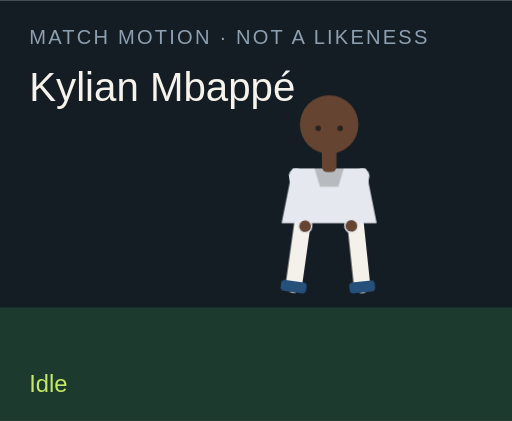
t = 0.00 s
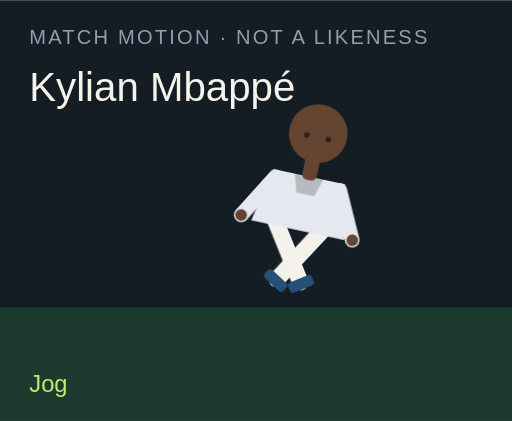
t = 1.50 s
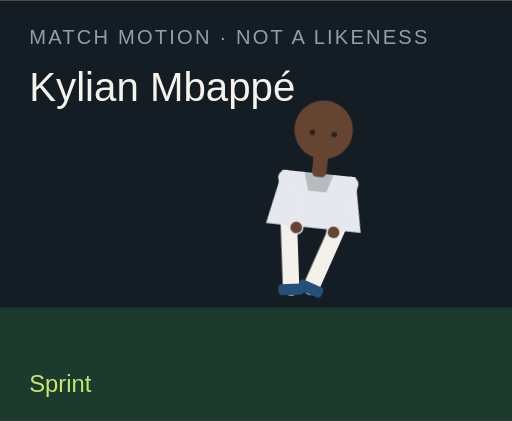
t = 3.00 s
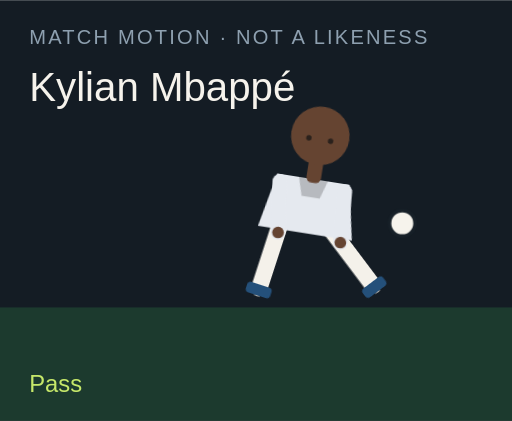
t = 4.50 s
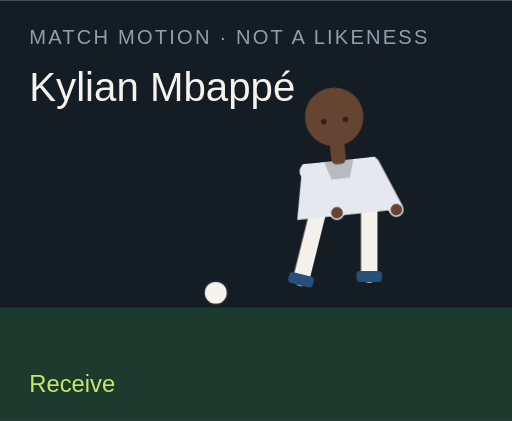
t = 6.00 s
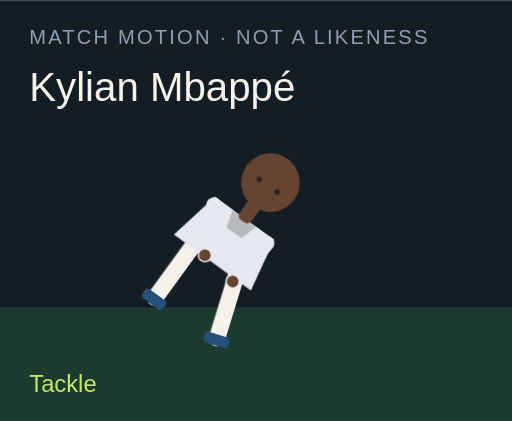
t = 7.50 s

The animated SVG that drew these frames (rendered in a browser with its animation timeline set to each time). Animation: 18 CSS @keyframes rules; one cycle of 9.00 s, repeats indefinitely.

<?xml version="1.0" encoding="UTF-8"?>
<svg xmlns="http://www.w3.org/2000/svg" viewBox="0 0 280 230" role="img">
  <style>@media (prefers-reduced-motion: reduce){animate,animateTransform{display:none}}</style>
  <rect width="280" height="230" fill="#141c24"/>
  <rect y="168" width="280" height="62" fill="#1c3a2e"/>
  <text x="16" y="24" fill="#8ea0b0" font-family="Arial,sans-serif" font-size="11" letter-spacing="1.2">MATCH MOTION · NOT A LIKENESS</text>
  <text x="16" y="55" fill="#f6f3ec" font-family="Impact,sans-serif" font-size="22">Kylian Mbappé</text>
  <circle r="7" fill="#f6f3ec" stroke="#172028" stroke-width="2" id="motion-48450" cx="150" cy="160" opacity="0">
    
    
    
  </circle>
  <g transform="translate(132 40)">
    <g id="motion-48472" transform="rotate(0 48 90)">
      
      <g id="motion-48474" transform="translate(0 0)">
        
        <g transform="translate(34 78)"><g id="motion-48476" transform="rotate(8)"><path d="M0 0 V38" stroke="#f4f1ea" stroke-width="9" stroke-linecap="round"/><rect x="-7" y="36" width="14" height="6" rx="2" fill="#24507a"/></g></g>
        <g transform="translate(62 78)"><g id="motion-48478" transform="rotate(-6)"><path d="M0 0 V38" stroke="#f4f1ea" stroke-width="9" stroke-linecap="round"/><rect x="-7" y="36" width="14" height="6" rx="2" fill="#24507a"/></g></g>
        <path d="M28 52 h40 l6 30 H22 Z" fill="#e5e9ef"/>
        <path d="M40 52 h16 l-3 10 H43 Z" fill="#000" opacity=".2"/>
        <g transform="translate(30 56)"><g id="motion-48480" transform="rotate(-10)"><path d="M0 0 V28" stroke="#e5e9ef" stroke-width="8" stroke-linecap="round"/><circle cx="0" cy="28" r="3.2" fill="#654431"/></g></g>
        <g transform="translate(66 56)"><g id="motion-48482" transform="rotate(12)"><path d="M0 0 V28" stroke="#e5e9ef" stroke-width="8" stroke-linecap="round"/><circle cx="0" cy="28" r="3.2" fill="#654431"/></g></g>
        <rect x="44" y="40" width="8" height="14" rx="3" fill="#654431"/>
        <circle cx="48" cy="28" r="16" fill="#654431"/>
        
        <circle cx="42" cy="30" r="1.5" fill="#2a211c"/><circle cx="54" cy="30" r="1.5" fill="#2a211c"/>
      </g>
    </g>
  </g>
  <text x="16" y="214" fill="#c6e86a" font-family="Arial,sans-serif" font-size="13" opacity="1" id="motion-48454">Idle</text><text x="16" y="214" fill="#c6e86a" font-family="Arial,sans-serif" font-size="13" opacity="0" id="motion-48456">Jog</text><text x="16" y="214" fill="#c6e86a" font-family="Arial,sans-serif" font-size="13" opacity="0" id="motion-48458">Sprint</text><text x="16" y="214" fill="#c6e86a" font-family="Arial,sans-serif" font-size="13" opacity="0" id="motion-48460">Dribble</text><text x="16" y="214" fill="#c6e86a" font-family="Arial,sans-serif" font-size="13" opacity="0" id="motion-48462">Pass</text><text x="16" y="214" fill="#c6e86a" font-family="Arial,sans-serif" font-size="13" opacity="0" id="motion-48464">Shoot</text><text x="16" y="214" fill="#c6e86a" font-family="Arial,sans-serif" font-size="13" opacity="0" id="motion-48466">Receive</text><text x="16" y="214" fill="#c6e86a" font-family="Arial,sans-serif" font-size="13" opacity="0" id="motion-48468">Tackle</text><text x="16" y="214" fill="#c6e86a" font-family="Arial,sans-serif" font-size="13" opacity="0" id="motion-48470">Slide</text>
<style>@keyframes track-48451{0%{cx:150px}11.1%{cx:156px}22.2%{cx:164px}33.300000000000004%{cx:142px}44.4%{cx:190px}55.60000000000001%{cx:250px}66.7%{cx:118px}77.8%{cx:150px}88.9%{cx:150px}100%{cx:150px}}@keyframes track-48452{0%{cy:160px}11.1%{cy:158px}22.2%{cy:154px}33.300000000000004%{cy:156px}44.4%{cy:148px}55.60000000000001%{cy:96px}66.7%{cy:160px}77.8%{cy:160px}88.9%{cy:160px}100%{cy:160px}}@keyframes track-48453{0%{opacity:0}11.1%{opacity:0}22.2%{opacity:0}33.300000000000004%{opacity:1}44.4%{opacity:1}55.60000000000001%{opacity:1}66.7%{opacity:1}77.8%{opacity:0}88.9%{opacity:0}100%{opacity:0}}@keyframes track-48455{0%{opacity:1}11.1%{opacity:0}22.2%{opacity:0}33.300000000000004%{opacity:0}44.4%{opacity:0}55.60000000000001%{opacity:0}66.7%{opacity:0}77.8%{opacity:0}88.9%{opacity:0}100%{opacity:1}}@keyframes track-48457{0%{opacity:0}11.1%{opacity:1}22.2%{opacity:0}33.300000000000004%{opacity:0}44.4%{opacity:0}55.60000000000001%{opacity:0}66.7%{opacity:0}77.8%{opacity:0}88.9%{opacity:0}100%{opacity:0}}@keyframes track-48459{0%{opacity:0}11.1%{opacity:0}22.2%{opacity:1}33.300000000000004%{opacity:0}44.4%{opacity:0}55.60000000000001%{opacity:0}66.7%{opacity:0}77.8%{opacity:0}88.9%{opacity:0}100%{opacity:0}}@keyframes track-48461{0%{opacity:0}11.1%{opacity:0}22.2%{opacity:0}33.300000000000004%{opacity:1}44.4%{opacity:0}55.60000000000001%{opacity:0}66.7%{opacity:0}77.8%{opacity:0}88.9%{opacity:0}100%{opacity:0}}@keyframes track-48463{0%{opacity:0}11.1%{opacity:0}22.2%{opacity:0}33.300000000000004%{opacity:0}44.4%{opacity:1}55.60000000000001%{opacity:0}66.7%{opacity:0}77.8%{opacity:0}88.9%{opacity:0}100%{opacity:0}}@keyframes track-48465{0%{opacity:0}11.1%{opacity:0}22.2%{opacity:0}33.300000000000004%{opacity:0}44.4%{opacity:0}55.60000000000001%{opacity:1}66.7%{opacity:0}77.8%{opacity:0}88.9%{opacity:0}100%{opacity:0}}@keyframes track-48467{0%{opacity:0}11.1%{opacity:0}22.2%{opacity:0}33.300000000000004%{opacity:0}44.4%{opacity:0}55.60000000000001%{opacity:0}66.7%{opacity:1}77.8%{opacity:0}88.9%{opacity:0}100%{opacity:0}}@keyframes track-48469{0%{opacity:0}11.1%{opacity:0}22.2%{opacity:0}33.300000000000004%{opacity:0}44.4%{opacity:0}55.60000000000001%{opacity:0}66.7%{opacity:0}77.8%{opacity:1}88.9%{opacity:0}100%{opacity:0}}@keyframes track-48471{0%{opacity:0}11.1%{opacity:0}22.2%{opacity:0}33.300000000000004%{opacity:0}44.4%{opacity:0}55.60000000000001%{opacity:0}66.7%{opacity:0}77.8%{opacity:0}88.9%{opacity:1}100%{opacity:0}}@keyframes track-48473{0%{transform:rotate(0deg)}11.1%{transform:rotate(8deg)}22.2%{transform:rotate(16deg)}33.300000000000004%{transform:rotate(6deg)}44.4%{transform:rotate(4deg)}55.60000000000001%{transform:rotate(14deg)}66.7%{transform:rotate(-6deg)}77.8%{transform:rotate(34deg)}88.9%{transform:rotate(38deg)}100%{transform:rotate(0deg)}}@keyframes track-48475{0%{transform:translate(0px,0px)}11.1%{transform:translate(0px,-3px)}22.2%{transform:translate(0px,-6px)}33.300000000000004%{transform:translate(0px,-2px)}44.4%{transform:translate(0px,2px)}55.60000000000001%{transform:translate(0px,-4px)}66.7%{transform:translate(0px,1px)}77.8%{transform:translate(0px,10px)}88.9%{transform:translate(0px,12px)}100%{transform:translate(0px,0px)}}@keyframes track-48477{0%{transform:rotate(8deg)}11.1%{transform:rotate(-26deg)}22.2%{transform:rotate(-42deg)}33.300000000000004%{transform:rotate(-8deg)}44.4%{transform:rotate(6deg)}55.60000000000001%{transform:rotate(12deg)}66.7%{transform:rotate(20deg)}77.8%{transform:rotate(-8deg)}88.9%{transform:rotate(8deg)}100%{transform:rotate(8deg)}}@keyframes track-48479{0%{transform:rotate(-6deg)}11.1%{transform:rotate(24deg)}22.2%{transform:rotate(38deg)}33.300000000000004%{transform:rotate(18deg)}44.4%{transform:rotate(-38deg)}55.60000000000001%{transform:rotate(-54deg)}66.7%{transform:rotate(6deg)}77.8%{transform:rotate(-22deg)}88.9%{transform:rotate(-16deg)}100%{transform:rotate(-6deg)}}@keyframes track-48481{0%{transform:rotate(-10deg)}11.1%{transform:rotate(24deg)}22.2%{transform:rotate(36deg)}33.300000000000004%{transform:rotate(-18deg)}44.4%{transform:rotate(10deg)}55.60000000000001%{transform:rotate(-24deg)}66.7%{transform:rotate(-30deg)}77.8%{transform:rotate(12deg)}88.9%{transform:rotate(-64deg)}100%{transform:rotate(-10deg)}}@keyframes track-48483{0%{transform:rotate(12deg)}11.1%{transform:rotate(-20deg)}22.2%{transform:rotate(-32deg)}33.300000000000004%{transform:rotate(14deg)}44.4%{transform:rotate(-26deg)}55.60000000000001%{transform:rotate(18deg)}66.7%{transform:rotate(-22deg)}77.8%{transform:rotate(-6deg)}88.9%{transform:rotate(18deg)}100%{transform:rotate(12deg)}}@media(prefers-reduced-motion:no-preference){#motion-48450{animation:track-48451 9s linear infinite both,track-48452 9s linear infinite both,track-48453 9s steps(1,end) infinite both}#motion-48454{animation:track-48455 9s steps(1,end) infinite both}#motion-48456{animation:track-48457 9s steps(1,end) infinite both}#motion-48458{animation:track-48459 9s steps(1,end) infinite both}#motion-48460{animation:track-48461 9s steps(1,end) infinite both}#motion-48462{animation:track-48463 9s steps(1,end) infinite both}#motion-48464{animation:track-48465 9s steps(1,end) infinite both}#motion-48466{animation:track-48467 9s steps(1,end) infinite both}#motion-48468{animation:track-48469 9s steps(1,end) infinite both}#motion-48470{animation:track-48471 9s steps(1,end) infinite both}#motion-48472{animation:track-48473 9s linear infinite both}#motion-48474{animation:track-48475 9s linear infinite both}#motion-48476{animation:track-48477 9s linear infinite both}#motion-48478{animation:track-48479 9s linear infinite both}#motion-48480{animation:track-48481 9s linear infinite both}#motion-48482{animation:track-48483 9s linear infinite both}}</style></svg>
